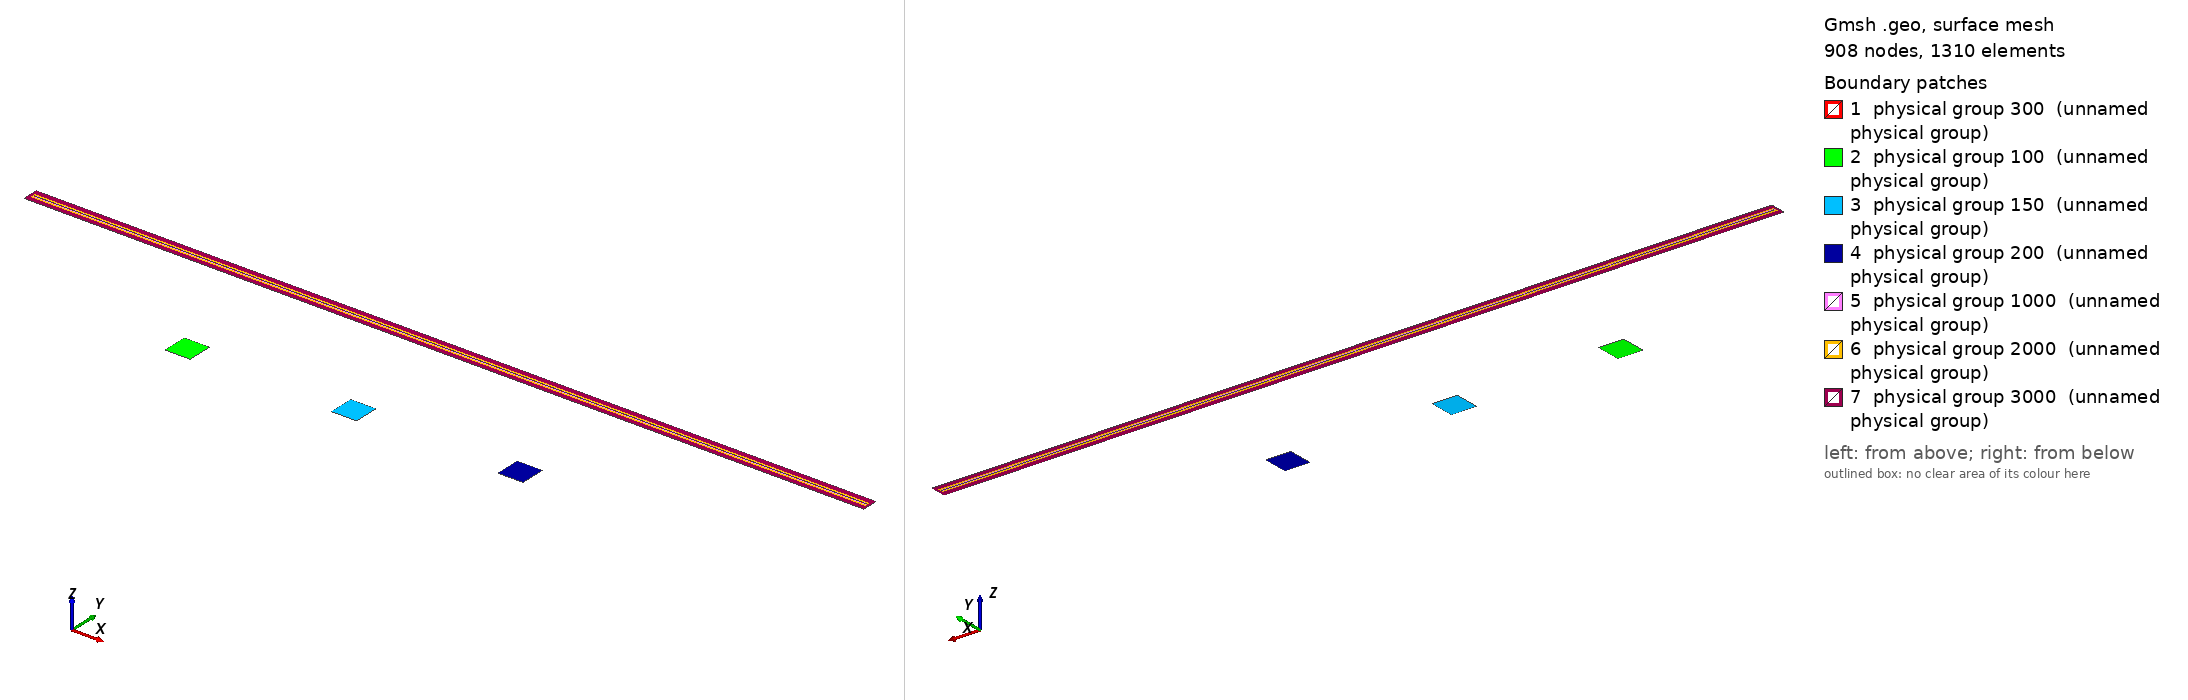

Gmsh geometry script, surface-meshed: 908 nodes, 1310 surface elements. Boundary patches (legend numbers): 1 physical group 300 (unnamed physical group), 2 physical group 100 (unnamed physical group), 3 physical group 150 (unnamed physical group), 4 physical group 200 (unnamed physical group), 5 physical group 1000 (unnamed physical group), 6 physical group 2000 (unnamed physical group), 7 physical group 3000 (unnamed physical group). Left view from above one corner, right view from below the opposite corner. Legend entries are the model's physical surfaces. The drawing asked Gmsh for element sizes between 1% and 20% of the model's largest extent; the script's own settings can give other sizes.

=== needs_rand_1e-9.geo (drawn) ===
//Mesh.Algorithm = 1;
//Mesh.CharacteristicLengthFactor = 1;
Geometry.AutoCoherence = 1;

u = 1e-3;

FEM = 0; /* 0->Hybrid model, 1->FEM model */ 

a=u* 1000;
b=u* 1;
c=u* 400;
d=u* 150;
R=u* 30;                   // radius conductors
ym = u* -250;               // vertical offset of circular ring
M =u* 1000*Sqrt(0.5);       // circular ring inner boundary
m =u* 1500*Sqrt(0.5);       // circular ring outerr boundary


eh1 =u* 0.5;
ev1 =u* 0.5*2;
eh2 =u* 1.5;
ev2 =u* 1.5*2;
eh3 =u* 4.5;
ev3 =u* 4.5*2;



p =u* 2;
pe1 =u* 2; 
pe2 =u* 5; 
pe3 =u* 10; 

p =u* 2;
pe1 =u* 2; 
pe2 =u* 5; 
pe3 =u* 10; 

pu=u*6*3.6;

pM1=4*pu;//4 /* For refining FEM mesh */
pM2=4*pu;
pc=pu/3;


b1=0;
b2=-b/4;
b3=-b/2;
b4=-3*b/4;
b5=-b;

Point(1) = {-a/2,b1+ym,0,p};
Point(2) = {-a/2,b2+ym,0,p};
Point(3) = { a/2,b1+ym,0,p};
Point(4) = { a/2,b2+ym,0,p};
Point(5) = {-a/2,b3+ym,0,p};
Point(6) = { a/2,b3+ym,0,p};
Point(7) = {-a/2,b4+ym,0,p};
Point(8) = { a/2,b4+ym,0,p};
Point(9) = {-a/2,b5+ym,0,p};
Point(10) = { a/2,b5+ym,0,p};

Line(701) = {2,4};
Line(703) = {4,3};
Line(704) = {3,1};
Line(705) = {1,2};

Line(901) = {2,5};
Line(902) = {5,6};
Line(903) = {6,4};

Line(913) = {5,7};
Line(914) = {7,8};
Line(915) = {6,8};
Line(916) = {8,10};
Line(917) = {10,9};
Line(918) = {9,7};


Line Loop(714) = {705,701,703,704};
Plane Surface(715) = {714};

Line Loop(904) = {-903,-902,-901,701};
Plane Surface(905) = {904};

Line Loop(919) = {914,-915,-902,913};
Plane Surface(920) = {919};

Line Loop(921) = {914,916,917,918};
Plane Surface(922) = {921};


Fpc = 100;
If (FEM)
  Fpc = 1;
EndIf


Point(11) = {-c/2+R/2,-b-d+ym+R/2,0,pc*Fpc};
Point(12) = {-c/2+R/2,-b-d+ym-R/2,0,pc*Fpc};
Point(13) = {-c/2-R/2,-b-d+ym+R/2,0,pc*Fpc};
Point(14) = {-c/2-R/2,-b-d+ym-R/2,0,pc*Fpc};

Point(21) = {R/2,-b-d+ym+R/2,0,pc*Fpc};
Point(22) = {R/2,-b-d+ym-R/2,0,pc*Fpc};
Point(23) = {-R/2,-b-d+ym+R/2,0,pc*Fpc};
Point(24) = {-R/2,-b-d+ym-R/2,0,pc*Fpc};

Point(31) = {c/2+R/2,-b-d+ym+R/2,0,pc*Fpc};
Point(32) = {c/2+R/2,-b-d+ym-R/2,0,pc*Fpc};
Point(33) = {c/2-R/2,-b-d+ym+R/2,0,pc*Fpc};
Point(34) = {c/2-R/2,-b-d+ym-R/2,0,pc*Fpc};


Line(1) = {12,11};
Line(2) = {11,13};
Line(3) = {13,14};
Line(4) = {14,12};
Line(5) = {22,21};
Line(6) = {21,23};
Line(7) = {23,24};
Line(8) = {24,22};
Line(9) = {32,31};
Line(10) = {31,33};
Line(11) = {33,34};
Line(12) = {34,32};



Line Loop(906) = {1,2,3,4};
Plane Surface(907) = {906};
Line Loop(908) = {5,6,7,8};
Plane Surface(909) = {908};
Line Loop(910) = {9,10,11,12};
Plane Surface(911) = {910};




Point(501) = {-a/2-eh1,b1+ym+ev1,0,pe1};
Point(502) = {-a/2-eh1,b5+ym-ev1,0,pe1};
Point(503) = {0,b1+ym+ev1,0,pe1};
Point(504) = {0,b5+ym-ev1,0,pe1};
Point(505) = {a/2+eh1,b1+ym+ev1,0,pe1};
Point(506) = {a/2+eh1,b5+ym-ev1,0,pe1};
Point(507) = {-a/2-eh1,ym+(b1+b5)/2,0,pe1/1};
Point(508) = {a/2+eh1,ym+(b1+b5)/2,0,pe1/1};


Line(100003) = {502,507};
Line(100004) = {501,503};
Line(100005) = {503,505};
Line(100006) = {505,508};
Line(100007) = {506,504};
Line(100008) = {504,502};
Line(100009) = {507,501};
Line(100010) = {508,506};

Point(601) = {-a/2-eh2,b1+ym+ev2,0,pe2};
Point(602) = {-a/2-eh2,b5+ym-ev2,0,pe2};
Point(603) = {0,b1+ym+ev2,0,pe2};
Point(604) = {0,b5+ym-ev2,0,pe2};
Point(605) = {a/2+eh2,b1+ym+ev2,0,pe2};
Point(606) = {a/2+eh2,b5+ym-ev2,0,pe2};
Point(607) = {-a/2-eh2,ym+(b1+b5)/2,0,pe2/1};
Point(608) = {a/2+eh2,ym+(b1+b5)/2,0,pe2/1};

Line(200003) = {602,607};
Line(200004) = {601,603};
Line(200005) = {603,605};
Line(200006) = {605,608};
Line(200007) = {606,604};
Line(200008) = {604,602};
Line(200009) = {607,601};
Line(200010) = {608,606};



Point(701) = {-a/2-eh3,b1+ym+ev3,0,pe3};
Point(702) = {-a/2-eh3,b5+ym-ev3,0,pe3};
Point(703) = {0,b1+ym+ev3,0,pe3};
Point(704) = {0,b5+ym-ev3,0,pe3};
Point(705) = {a/2+eh3,b1+ym+ev3,0,pe3};
Point(706) = {a/2+eh3,b5+ym-ev3,0,pe3};
Point(707) = {-a/2-eh3,ym+(b1+b5)/2,0,pe3/1};
Point(708) = {a/2+eh3,ym+(b1+b5)/2,0,pe3/1};

Line(300003) = {702,707};
Line(300004) = {701,703};
Line(300005) = {703,705};
Line(300006) = {705,708};
Line(300007) = {706,704};
Line(300008) = {704,702};
Line(300009) = {707,701};
Line(300010) = {708,706};






Line Loop(100009) = {100004,100005,100006,100007,100008,100003,100009,100010};
Line Loop(100010) = {703,704,705,901,913,-918,-917,-916,-915,903};
Plane Surface(100011) = {100009,100010};

Line Loop(200009) = {200004,200005,200006,200007,200008,200003,200009,200010};
Line Loop(300009) = {300004,300005,300006,300007,300008,300003,300009,300010};

Plane Surface(200011) = {200009,100009};
Plane Surface(300011) = {300009,200009};

AirLayer1 = 1000;
Physical Surface(AirLayer1) = {100011}; // AirLayer1
SkinAirLayer1 = 1500 ;
Physical Line(SkinAirLayer1) = {100004,100003,100008,100007,100006,100005,100009,100010}; // SkinAirLayer1

AirLayer2 = 2000 ;
Physical Surface(AirLayer2) = {200011}; // AirLayer2
SkinAirLayer2 = 2500 ;
Physical Line(SkinAirLayer2) = {200004,200003,200008,200007,200006,200005,200009,200010}; // SkinAirLayer2

AirLayer3 = 3000 ;
Physical Surface(AirLayer3) = {300011}; // AirLayer3
SkinAirLayer3 = 3500 ;
Physical Line(SkinAirLayer3) = {300004,300003,300008,300007,300006,300005,300009,300010}; // SkinAirLayer3

ym2 = u* 0;

If (FEM)

Point(0) = {0,-ym2,0,p};

Point(100) = {M,M-ym2,0,pM1};
Point(101) = {-M,-M-ym2,0,pM1};
Point(102) = {-M,M-ym2,0,pM1};
Point(103) = {M,-M-ym2,0,pM1};

Point(200) = {m,m-ym2,0,pM2};
Point(201) = {-m,-m-ym2,0,pM2};
Point(202) = {-m,m-ym2,0,pM2};
Point(203) = {m,-m-ym2,0,pM2};

Circle(25) = {103,0,100};
Circle(26) = {100,0,102};
Circle(27) = {102,0,101};
Circle(28) = {101,0,103};
Circle(35) = {203,0,200};
Circle(36) = {200,0,202};
Circle(37) = {202,0,201};
Circle(38) = {201,0,203};

Line Loop(307) = {37,38,35,36};
Line Loop(720) = {27,28,25,26};

Line Loop(923) = {913,-918,-917,-916,-915,903,703,704,705,901};

EndIf

Physical Surface(100) = {907}; // left conductor
Physical Surface(150) = {909}; // middle conductor
Physical Surface(200) = {911}; // right conductor

//Recombine Surface {715,905,920,922};
Plate = 300 ;
Physical Surface(Plate) = {715,905,920,922}; // plate 

Physical Line(700) = {-1,-2,-3,-4}; // SkinLeft
Physical Line(750) = {-5,-6,-7,-8}; // SkinMid
Physical Line(800) = {-9,-10,-11,-12}; // SkinRight
SkinPlate = 900 ;
Physical Line(SkinPlate) = {-704,-705,-901,918,917,916,915,-903,-703,-913}; // SkinPlate


If (FEM)
Plane Surface(722) = {307,720};
Plane Surface(924) = {720,300009,906,908,910}; // air

Physical Surface(400) = {924}; // air
RingIn = 500 ;
RingOut = 600 ;
Physical Surface(RingIn) = {722}; // ring
Physical Line(RingOut) = {35,36,37,38}; // outer boundary

EndIf








//Post Processing
xt1=0.8; 
xt2=0.6; 
yt1=ym+0.5; 
yt2=ym+1.0; 


Point(10001) = {xt1,yt1,0,p};
Point(10002) = {-xt1,yt1,0,p};
Point(10003) = {xt2,yt2,0,p};
Point(10004) = {-xt2,yt2,0,p};

Line(100001) = {10001,10002};
Line(100002) = {10003,10004};
